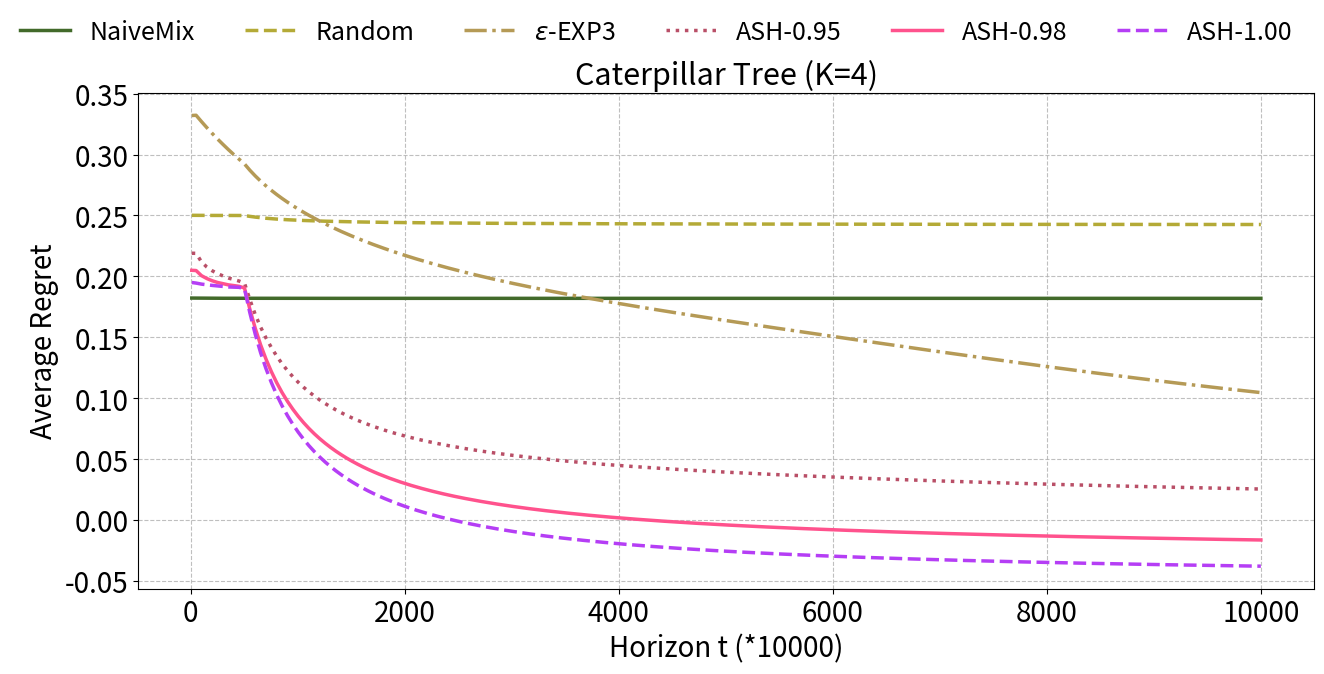

Reproduce this figure in Python.
import matplotlib.pyplot as plt
import numpy as np
import matplotlib.gridspec as gridspec
import matplotlib.patches as mpatches

fig = plt.figure(figsize=(14, 8))
gs = gridspec.GridSpec(1, 1, width_ratios=[1])
gs.update(left=0.13, right=0.97, top=0.8, bottom=0.18, wspace=0.32)

CATK4 = fig.add_subplot(gs[0])

CATK4.set_title('Caterpillar Tree (K=4)', fontsize=22)

x_pos = np.linspace(0, 10000, 200)
x_pos[0] = 10
x_pos_fbt = np.linspace(0, 500, 200)
x_pos_fbt[0] = 1

# data
Cat4Q = [0.182226151, 0.182226151, 0.182211286, 0.182145883, 0.182092002, 0.182062241, 0.182064479, 0.182057256, 0.182062568, 0.182053224, 0.182046798, 0.182049376, 0.182038869, 0.182036967, 0.182029368, 0.182039457, 0.182037473, 0.182030701, 0.182030966, 0.182021357, 0.182023476, 0.182019577, 0.182016175, 0.182013772, 0.182008588, 0.18200546, 0.18200133, 0.181997889, 0.181995801, 0.181994838, 0.181999294, 0.18200034, 0.182003201, 0.182007777, 0.182008119, 0.18200576, 0.182005444, 0.182006885, 0.182004834, 0.182004364, 0.182002229, 0.182003419, 0.182000997, 0.181999715, 0.182001466, 0.182000639, 0.182000788, 0.182001196, 0.181999433, 0.182000619, 0.181999289, 0.181999257, 0.182000363, 0.18200032, 0.182000153, 0.182001226, 0.181999459, 0.181998647, 0.181997612, 0.181999024, 0.181996368, 0.181997549, 0.181996425, 0.181995446, 0.181995239, 0.181993453, 0.181994507, 0.181998331, 0.181997763, 0.181999026, 0.18200022, 0.182002207, 0.182001485, 0.182001013, 0.181999969, 0.181998788, 0.181997437, 0.181999216, 0.181998512, 0.181996571, 0.181997072, 0.181998435, 0.181999024, 0.182000418, 0.18200067, 0.182002057, 0.182002511, 0.182002021, 0.182002868, 0.182003673, 0.18200335, 0.182004432, 0.182003254, 0.182004007, 0.182003372, 0.182003733, 0.182002143, 0.182003019, 0.182002357, 0.182003809, 0.182003979, 0.182003144, 0.182003687, 0.182003372, 0.182003018, 0.18200221, 0.182002338, 0.182001936, 0.182002612, 0.182003758, 0.182003983, 0.182003559, 0.182003535, 0.182004015, 0.182002719, 0.182001445, 0.182000934, 0.182001317, 0.182000122, 0.181998612, 0.181998751, 0.182000234, 0.182, 0.181999508, 0.181999839, 0.182000313, 0.181999303, 0.181999229, 0.181999003, 0.181999359, 0.181999711, 0.181999513, 0.182000458, 0.182000199, 0.181999102, 0.181999281, 0.181999852, 0.182000787, 0.182000343, 0.182000511, 0.182000816, 0.182001225, 0.182000699, 0.182000613, 0.182000482, 0.182000994, 0.182000455, 0.182000469, 0.182001153, 0.182000559, 0.182001877, 0.182000963, 0.182000592, 0.18200046, 0.181999542, 0.181999164, 0.181998822, 0.181998301, 0.181998496, 0.181998974, 0.181999528, 0.182000041, 0.182000042, 0.181999541, 0.181999299, 0.181999414, 0.182000697, 0.18200104, 0.182001387, 0.182001011, 0.182001279, 0.182001059, 0.182000684, 0.182001067, 0.182001299, 0.182001434, 0.182001627, 0.182001979, 0.182002, 0.182001378, 0.18200104, 0.182001471, 0.182000646, 0.182000519, 0.182000769, 0.182000895, 0.182000913, 0.182001403, 0.182001524, 0.182000567, 0.182000581, 0.182000063, 0.18199984, 0.181999566, 0.18199946, 0.181999199, 0.181998988, 0.181999765, 0.181999736, 0.181999828]
Cat4R = [0.250110286, 0.250110286, 0.250067063, 0.250018189, 0.250010925, 0.250012688, 0.250002262, 0.249986423, 0.249998478, 0.249991045, 0.249956944, 0.249244788, 0.248646021, 0.248141404, 0.24770476, 0.247341013, 0.247015313, 0.246733179, 0.246483069, 0.246261911, 0.246059546, 0.245875439, 0.245709282, 0.245560525, 0.245421417, 0.245287269, 0.245176167, 0.245061484, 0.244955859, 0.244862103, 0.244772902, 0.244687836, 0.244608691, 0.24453513, 0.244465345, 0.244401016, 0.244338321, 0.244283956, 0.244225828, 0.244176761, 0.24412881, 0.244080317, 0.244035718, 0.243994349, 0.243955256, 0.243916066, 0.243876456, 0.243841358, 0.243808508, 0.243773881, 0.243743759, 0.243710305, 0.243681354, 0.243649958, 0.243625158, 0.243598044, 0.243573477, 0.243551717, 0.243528145, 0.243504383, 0.243483936, 0.24346386, 0.243445198, 0.243426007, 0.243405534, 0.243384951, 0.243366982, 0.243349122, 0.243330999, 0.243316376, 0.243299955, 0.24328639, 0.243271661, 0.243257165, 0.243242341, 0.24322506, 0.243212212, 0.243196095, 0.2431817, 0.243168609, 0.243156757, 0.243147288, 0.24313677, 0.243125108, 0.243114502, 0.243104973, 0.243093891, 0.243085293, 0.243073768, 0.243065287, 0.243055723, 0.243045934, 0.243036418, 0.243026322, 0.243019153, 0.243010147, 0.242999856, 0.242992351, 0.242984121, 0.242974019, 0.242966078, 0.242957921, 0.242948907, 0.242941363, 0.242934104, 0.242926833, 0.242918319, 0.242912223, 0.24290566, 0.242898665, 0.242892278, 0.242885797, 0.242878842, 0.242873736, 0.242867481, 0.242860645, 0.242854989, 0.242848873, 0.242843271, 0.242837065, 0.242830281, 0.242824191, 0.242817924, 0.242812989, 0.242806825, 0.242803514, 0.242799023, 0.242794623, 0.242790069, 0.242785917, 0.24278051, 0.242776564, 0.242771823, 0.242767236, 0.242762172, 0.242758134, 0.242753567, 0.242748221, 0.242743433, 0.242738741, 0.24273443, 0.242730493, 0.242726474, 0.242722317, 0.242719574, 0.242716086, 0.242712526, 0.242709058, 0.242706065, 0.242703379, 0.24270003, 0.242696411, 0.242692233, 0.242688982, 0.242686097, 0.242683279, 0.24268048, 0.242676285, 0.24267371, 0.242669275, 0.242666343, 0.242663094, 0.242660443, 0.242658202, 0.242654739, 0.242651609, 0.24264898, 0.242646341, 0.242643841, 0.242642315, 0.242640472, 0.242636917, 0.242632929, 0.24262975, 0.242627443, 0.242624839, 0.242621887, 0.242619676, 0.242617092, 0.242615447, 0.242612796, 0.242610023, 0.242608562, 0.242605363, 0.242603272, 0.242600495, 0.242598166, 0.242595941, 0.2425936, 0.242591057, 0.242589488, 0.242586566, 0.242583934, 0.242581612, 0.242579805, 0.242577719, 0.2425767, 0.242573965, 0.242572147, 0.2425696]
Cat4EE3 = [0.332, 0.332186093, 0.327015779, 0.32203427, 0.317265328, 0.312668303, 0.30829463, 0.304050679, 0.299977515, 0.296091955, 0.2922646, 0.287105263, 0.282440581, 0.278182527, 0.274242339, 0.270589812, 0.267156283, 0.263926939, 0.260880888, 0.25797991, 0.255216436, 0.252588378, 0.250067591, 0.247657377, 0.245340767, 0.243104644, 0.240952035, 0.238876196, 0.236870435, 0.23493065, 0.233052667, 0.231234323, 0.229473777, 0.227762753, 0.226097873, 0.224482976, 0.222911136, 0.221380908, 0.219887739, 0.218433187, 0.217017023, 0.215631863, 0.21427921, 0.212960626, 0.211672161, 0.210411781, 0.209179054, 0.207971011, 0.206787467, 0.205627676, 0.204488508, 0.203373422, 0.202281188, 0.201203954, 0.200144805, 0.199106566, 0.198088779, 0.197085382, 0.196100006, 0.195132935, 0.194178625, 0.193237801, 0.192312801, 0.191399846, 0.190497935, 0.18960949, 0.188734039, 0.187868666, 0.187016117, 0.186173966, 0.185341594, 0.184517622, 0.183701405, 0.182896886, 0.182099334, 0.181310847, 0.180530586, 0.179758925, 0.178993143, 0.178235328, 0.177483564, 0.176737282, 0.17599947, 0.175265437, 0.174538025, 0.173815832, 0.173099459, 0.172387227, 0.171679477, 0.170975807, 0.170275596, 0.16958092, 0.168888737, 0.168198754, 0.167512315, 0.16682917, 0.166150329, 0.165475118, 0.164801128, 0.164130541, 0.163459991, 0.162792938, 0.162128109, 0.161464156, 0.160802624, 0.160142572, 0.159485136, 0.158828904, 0.158173822, 0.157520591, 0.156867402, 0.156214568, 0.155563653, 0.154913727, 0.154266019, 0.153618903, 0.152971406, 0.152325251, 0.151680445, 0.15103622, 0.150392851, 0.149749959, 0.149108162, 0.148467621, 0.14782763, 0.147188289, 0.146550593, 0.145913031, 0.145276406, 0.144639882, 0.144005789, 0.143372554, 0.142739969, 0.142107541, 0.141476087, 0.140846207, 0.140217398, 0.139589923, 0.138963265, 0.138337431, 0.137713118, 0.137089644, 0.136468243, 0.13584772, 0.135228754, 0.134611343, 0.133994488, 0.133379536, 0.132767118, 0.132156016, 0.131546822, 0.130939423, 0.13033358, 0.129729577, 0.129127146, 0.12852729, 0.12792988, 0.127333951, 0.1267402, 0.126149027, 0.125559338, 0.124972758, 0.124387728, 0.123805396, 0.123224638, 0.122646492, 0.122071234, 0.121498324, 0.120928264, 0.12036091, 0.119796506, 0.119233815, 0.118674462, 0.118117342, 0.117562949, 0.117011428, 0.116462535, 0.11591745, 0.115374481, 0.114834038, 0.114297081, 0.113763031, 0.113231293, 0.112703494, 0.112178447, 0.111656167, 0.111136819, 0.110620897, 0.110107739, 0.109597362, 0.10909024, 0.108586374, 0.108085609, 0.107587546, 0.107093232, 0.106602049, 0.106113213, 0.105627904, 0.105145488, 0.10466662]
Cat4PS95 = [0.219, 0.218918933, 0.211936746, 0.207664735, 0.204627072, 0.202265611, 0.200394226, 0.198674944, 0.197382118, 0.196176304, 0.194512671, 0.180889854, 0.168733876, 0.158399899, 0.149508874, 0.141635418, 0.134548167, 0.128279736, 0.122686649, 0.117662428, 0.113122316, 0.109006408, 0.10525021, 0.101806627, 0.098641288, 0.095717851, 0.09301113, 0.090495951, 0.088154696, 0.085971871, 0.083924559, 0.082001705, 0.080195923, 0.078494468, 0.07688623, 0.07536544, 0.073924828, 0.072558322, 0.071261328, 0.07002681, 0.068848495, 0.067726048, 0.066652898, 0.065627343, 0.064646526, 0.063707558, 0.062806528, 0.061940707, 0.061107268, 0.060307405, 0.059535632, 0.058792091, 0.058075672, 0.057382862, 0.05671445, 0.056069494, 0.055443835, 0.054839918, 0.054255474, 0.053688263, 0.053137317, 0.052604054, 0.052086494, 0.051582358, 0.051092543, 0.050617528, 0.050155371, 0.049704852, 0.049264967, 0.048837732, 0.048422694, 0.04801607, 0.047621237, 0.047235365, 0.046857702, 0.046488916, 0.04612854, 0.045776643, 0.045431648, 0.045094826, 0.044764285, 0.044440985, 0.044125179, 0.043815784, 0.043511391, 0.043212628, 0.042920046, 0.042632628, 0.042350335, 0.042074245, 0.041801758, 0.041534224, 0.041271622, 0.041013906, 0.040759159, 0.040509125, 0.040263321, 0.040021085, 0.039782856, 0.039548807, 0.039317907, 0.039090708, 0.038866607, 0.038644791, 0.038426959, 0.038211552, 0.037998771, 0.037788934, 0.037582861, 0.037379353, 0.03717777, 0.036978949, 0.036782719, 0.036588257, 0.036396783, 0.036207438, 0.03601984, 0.035835047, 0.035651845, 0.035471587, 0.03529308, 0.035116337, 0.03494178, 0.034768648, 0.034598387, 0.034429385, 0.034262192, 0.03409731, 0.033933126, 0.033771405, 0.033611045, 0.033451879, 0.033295234, 0.033139598, 0.03298608, 0.032834776, 0.032683946, 0.032534388, 0.032386693, 0.032240044, 0.03209486, 0.031951666, 0.031809338, 0.03166797, 0.031529046, 0.031390817, 0.031254252, 0.031118978, 0.030985609, 0.030852676, 0.03072113, 0.03059052, 0.030461146, 0.030333601, 0.030206933, 0.03008139, 0.029957204, 0.029834606, 0.029712849, 0.029591841, 0.029472527, 0.029354288, 0.029236928, 0.029121026, 0.029005648, 0.028891668, 0.028778913, 0.028667399, 0.028556857, 0.028446819, 0.028338126, 0.028230365, 0.028123833, 0.02801815, 0.02791297, 0.027809002, 0.027706094, 0.027603886, 0.027502546, 0.027402609, 0.027303249, 0.027204867, 0.027107575, 0.027010756, 0.026914932, 0.026820486, 0.026726583, 0.026633219, 0.026541125, 0.026449457, 0.026358485, 0.026268703, 0.026179346, 0.026091034, 0.026003985, 0.02591728, 0.025831386, 0.025746491, 0.025661841, 0.025578112]
Cat4PS98 = [0.205, 0.204804035, 0.200626093, 0.198238479, 0.196412594, 0.195013606, 0.194054578, 0.193070286, 0.19249048, 0.191876004, 0.190468147, 0.173082962, 0.157449777, 0.14383153, 0.132143904, 0.121876497, 0.112717892, 0.104634771, 0.097444726, 0.091009229, 0.085213286, 0.079968962, 0.075195358, 0.070833073, 0.066835484, 0.063152488, 0.059752916, 0.056601646, 0.053674882, 0.050949705, 0.048403989, 0.046021886, 0.043788775, 0.041689783, 0.039710837, 0.03784441, 0.03608115, 0.03441106, 0.032828309, 0.031326027, 0.029896222, 0.028536336, 0.027241889, 0.026007242, 0.024826893, 0.023699586, 0.022619804, 0.02158666, 0.020593311, 0.019642354, 0.01872786, 0.01784922, 0.017004168, 0.016190417, 0.015405422, 0.014648694, 0.013918902, 0.013214155, 0.012533319, 0.011875213, 0.011237673, 0.010620973, 0.010024823, 0.009446809, 0.008885898, 0.008342736, 0.007814569, 0.007301993, 0.006804097, 0.006320746, 0.005850686, 0.005392746, 0.004947519, 0.004515335, 0.004094004, 0.003684069, 0.003283925, 0.002894004, 0.002514028, 0.002142679, 0.001780501, 0.00142707, 0.001082435, 0.000745331, 0.000415942, 9.36185E-05, -0.000221344, -0.000530076, -0.000831746, -0.001126531, -0.001415444, -0.00169831, -0.001975477, -0.002246722, -0.00251283, -0.002773165, -0.003028906, -0.003279506, -0.003524929, -0.003765394, -0.004001722, -0.004233634, -0.004461293, -0.004684764, -0.004904282, -0.005120161, -0.005332042, -0.005540245, -0.00574459, -0.005945258, -0.006143295, -0.006337142, -0.006528527, -0.006717021, -0.006901563, -0.007083515, -0.007263475, -0.007439722, -0.007613439, -0.007784314, -0.007952863, -0.008118688, -0.00828207, -0.008443067, -0.008601515, -0.008757666, -0.008911676, -0.00906319, -0.009213187, -0.00936041, -0.009506075, -0.009649652, -0.009791046, -0.009930555, -0.010068297, -0.01020373, -0.010337902, -0.0104703, -0.010600727, -0.010729557, -0.010856501, -0.010981907, -0.011105662, -0.011228115, -0.011348787, -0.011468161, -0.011585524, -0.011701582, -0.011816208, -0.011929535, -0.012041747, -0.012152439, -0.012261775, -0.012369862, -0.012476811, -0.012582136, -0.012686301, -0.012789139, -0.012890591, -0.012991238, -0.013090471, -0.013188772, -0.013286128, -0.01338194, -0.013476897, -0.01357076, -0.013663241, -0.013754831, -0.013845318, -0.013934769, -0.014023477, -0.014111437, -0.014198094, -0.014284014, -0.014368875, -0.014452921, -0.014536033, -0.014618303, -0.014699807, -0.014780209, -0.014859754, -0.014938485, -0.015016225, -0.015093557, -0.015170186, -0.015245666, -0.015320464, -0.015394589, -0.015467948, -0.015540469, -0.015612391, -0.015683302, -0.015753745, -0.015823483, -0.015892358, -0.015960706, -0.016028292, -0.016095443, -0.016161888, -0.016227721]
Cat4PS100 = [0.195, 0.194524102, 0.193672363, 0.193106257, 0.192607098, 0.192203232, 0.191811012, 0.191334647, 0.191206602, 0.191025186, 0.189809262, 0.170136662, 0.15260482, 0.137388646, 0.124342299, 0.112896999, 0.102715951, 0.093732654, 0.085747503, 0.07860291, 0.072172761, 0.066355017, 0.061066149, 0.056237191, 0.05181064, 0.047738218, 0.043979053, 0.040498345, 0.037266265, 0.034257082, 0.031448516, 0.028821142, 0.026357984, 0.024044104, 0.021866338, 0.019813013, 0.017873761, 0.016039338, 0.014301459, 0.012652706, 0.011086387, 0.009596477, 0.008177512, 0.006824548, 0.00553308, 0.00429901, 0.003118598, 0.001988415, 0.000905324, -0.000133561, -0.001130888, -0.002089107, -0.003010471, -0.003897065, -0.004750824, -0.005573535, -0.006366866, -0.007132358, -0.007871456, -0.008585499, -0.009275741, -0.009943352, -0.010589426, -0.011214992, -0.011821007, -0.012408376, -0.012977946, -0.013530514, -0.01406683, -0.014587601, -0.015093492, -0.015585133, -0.016063118, -0.016528006, -0.01698033, -0.017420592, -0.017849269, -0.018266811, -0.018673647, -0.019070183, -0.019456805, -0.019833882, -0.020201761, -0.020560776, -0.020911243, -0.021253464, -0.021587726, -0.021914304, -0.02223346, -0.022545443, -0.022850494, -0.02314884, -0.0234407, -0.023726284, -0.024005792, -0.024279415, -0.024547338, -0.024809737, -0.02506678, -0.025318631, -0.025565444, -0.025807371, -0.026044553, -0.02627713, -0.026505235, -0.026728995, -0.026948533, -0.027163967, -0.027375412, -0.027582976, -0.027786768, -0.027986887, -0.028183432, -0.0283765, -0.028566179, -0.02875256, -0.028935728, -0.029115764, -0.029292749, -0.02946676, -0.02963787, -0.029806152, -0.029971676, -0.030134508, -0.030294713, -0.030452355, -0.030607496, -0.030760192, -0.030910503, -0.031058484, -0.031204188, -0.031347668, -0.031488973, -0.031628154, -0.031765257, -0.031900329, -0.032033415, -0.032164558, -0.0322938, -0.032421183, -0.032546746, -0.032670528, -0.032792566, -0.032912898, -0.033031559, -0.033148582, -0.033264003, -0.033377853, -0.033490165, -0.033600969, -0.033710296, -0.033818175, -0.033924634, -0.034029702, -0.034133405, -0.03423577, -0.034336823, -0.034436588, -0.034535091, -0.034632355, -0.034728402, -0.034823257, -0.034916941, -0.035009475, -0.03510088, -0.035191178, -0.035280388, -0.035368529, -0.035455621, -0.035541683, -0.035626732, -0.035710786, -0.035793863, -0.035875979, -0.035957152, -0.036037396, -0.036116729, -0.036195166, -0.036272721, -0.03634941, -0.036425247, -0.036500245, -0.03657442, -0.036647784, -0.03672035, -0.036792132, -0.036863142, -0.036933392, -0.037002896, -0.037071663, -0.037139707, -0.037207039, -0.037273669, -0.037339608, -0.037404868, -0.037469458, -0.03753339, -0.037596672, -0.037659315, -0.037721329]

CATK4.plot(x_pos, Cat4Q, linestyle='-', linewidth=2.5, label='NaiveMix', color='#426A2A')
CATK4.plot(x_pos, Cat4R, linestyle='--', linewidth=2.5, label='Random', color='#B4AA37')
CATK4.plot(x_pos, Cat4EE3, linestyle='-.', linewidth=2.5, label='$\epsilon$-EXP3', color='#B59A56')
CATK4.plot(x_pos, Cat4PS95, linestyle=':', linewidth=2.5, label='ASH-0.95', color='#B94F67')
CATK4.plot(x_pos, Cat4PS98, linestyle='-', linewidth=2.5, label='ASH-0.98', color="#FF528D")
CATK4.plot(x_pos, Cat4PS100, linestyle='--', linewidth=2.5, label='ASH-1.00', color='#B53EF5')

CATK4.set_ylabel('Average Regret', fontsize=20)
CATK4.set_xlabel('Horizon t (*10000)', fontsize=20)
CATK4.set_xticks([0, 2000, 4000, 6000, 8000, 10000])
CATK4.tick_params(axis='x', labelsize=20)
CATK4.tick_params(axis='y', labelsize=20)
CATK4.set_yticks([-0.05, 0, 0.05, 0.1, 0.15, 0.2, 0.25, 0.3, 0.35])
CATK4.grid(True, linestyle='--', alpha=0.8)

handles, labels = CATK4.get_legend_handles_labels()

fig.legend(
    handles,
    labels,
    fontsize=18,
    ncol=6,
    loc='upper center',
    bbox_to_anchor=(0.5, 0.92),
    frameon=False
)

plt.savefig('sim_regret_vs_time_caterpillar_k4.pdf', dpi=300, bbox_inches='tight')
plt.show()
